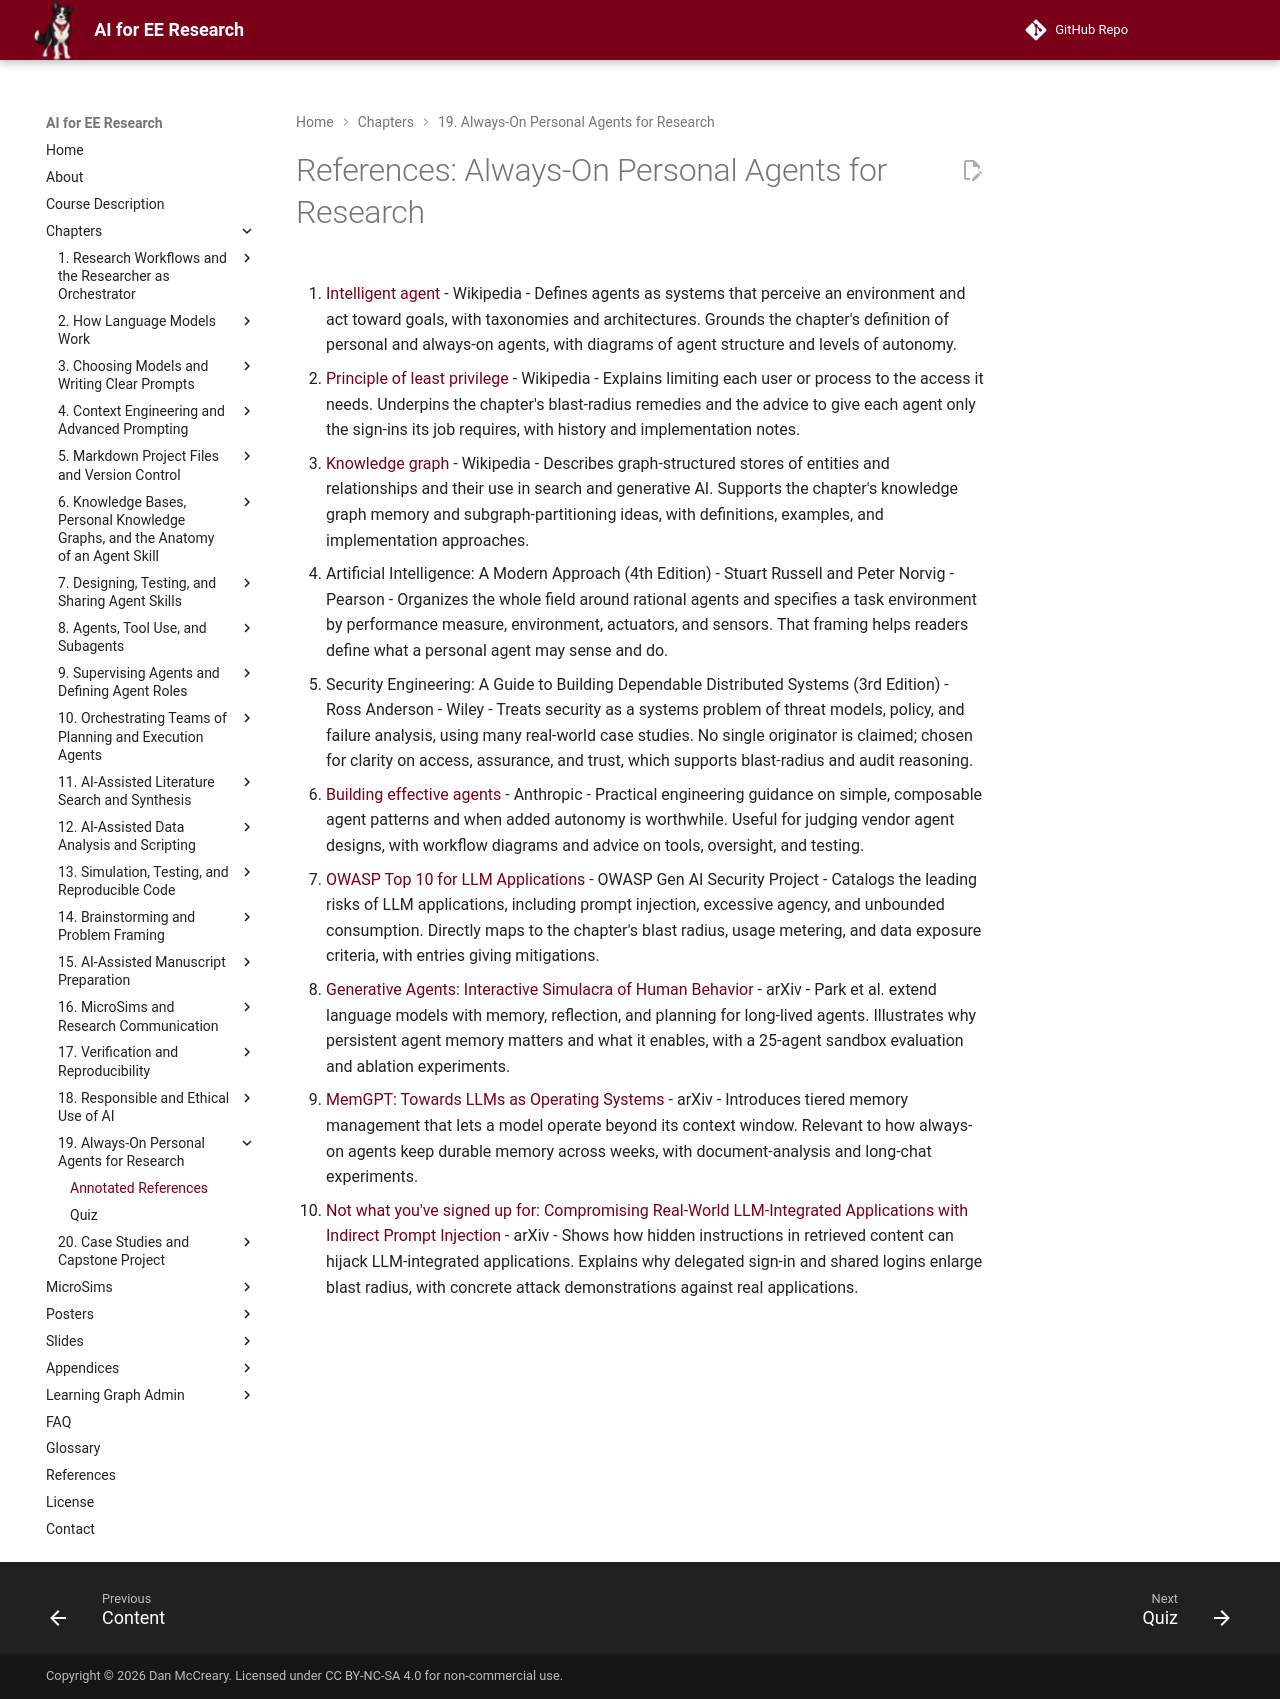

repository: dmccreary/ai-for-ee-research · page: chapters/19-always-on-personal-agents/references/index.html · generator: mkdocs

# References: Always-On Personal Agents for Research

1. [Intelligent agent](https://en.wikipedia.org/wiki/Intelligent_agent) - Wikipedia - Defines agents as systems that perceive an environment and act toward goals, with taxonomies and architectures. Grounds the chapter's definition of personal and always-on agents, with diagrams of agent structure and levels of autonomy.

2. [Principle of least privilege](https://en.wikipedia.org/wiki/Principle_of_least_privilege) - Wikipedia - Explains limiting each user or process to the access it needs. Underpins the chapter's blast-radius remedies and the advice to give each agent only the sign-ins its job requires, with history and implementation notes.

3. [Knowledge graph](https://en.wikipedia.org/wiki/Knowledge_graph) - Wikipedia - Describes graph-structured stores of entities and relationships and their use in search and generative AI. Supports the chapter's knowledge graph memory and subgraph-partitioning ideas, with definitions, examples, and implementation approaches.

4. Artificial Intelligence: A Modern Approach (4th Edition) - Stuart Russell and Peter Norvig - Pearson - Organizes the whole field around rational agents and specifies a task environment by performance measure, environment, actuators, and sensors. That framing helps readers define what a personal agent may sense and do.

5. Security Engineering: A Guide to Building Dependable Distributed Systems (3rd Edition) - Ross Anderson - Wiley - Treats security as a systems problem of threat models, policy, and failure analysis, using many real-world case studies. No single originator is claimed; chosen for clarity on access, assurance, and trust, which supports blast-radius and audit reasoning.

6. [Building effective agents](https://www.anthropic.com/research/building-effective-agents) - Anthropic - Practical engineering guidance on simple, composable agent patterns and when added autonomy is worthwhile. Useful for judging vendor agent designs, with workflow diagrams and advice on tools, oversight, and testing.

7. [OWASP Top 10 for LLM Applications](https://genai.owasp.org/llm-top-10/) - OWASP Gen AI Security Project - Catalogs the leading risks of LLM applications, including prompt injection, excessive agency, and unbounded consumption. Directly maps to the chapter's blast radius, usage metering, and data exposure criteria, with entries giving mitigations.

8. [Generative Agents: Interactive Simulacra of Human Behavior](https://arxiv.org/abs/2304.03442) - arXiv - Park et al. extend language models with memory, reflection, and planning for long-lived agents. Illustrates why persistent agent memory matters and what it enables, with a 25-agent sandbox evaluation and ablation experiments.

9. [MemGPT: Towards LLMs as Operating Systems](https://arxiv.org/abs/2310.08560) - arXiv - Introduces tiered memory management that lets a model operate beyond its context window. Relevant to how always-on agents keep durable memory across weeks, with document-analysis and long-chat experiments.

10. [Not what you've signed up for: Compromising Real-World LLM-Integrated Applications with Indirect Prompt Injection](https://arxiv.org/abs/2302.12173) - arXiv - Shows how hidden instructions in retrieved content can hijack LLM-integrated applications. Explains why delegated sign-in and shared logins enlarge blast radius, with concrete attack demonstrations against real applications.
